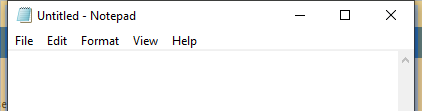
Task: Notepad Operations | Open the notepad and write some text into it.
Workflow: Main

Step 1: Open Notepad on the element in window 'Untitled - Notepad' (notepad.exe)

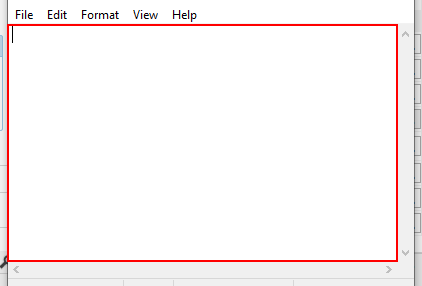
Step 2: type "["I am a Robot and you are " + FirstName + " " + LastName]" into the editable text 'Text Editor'
